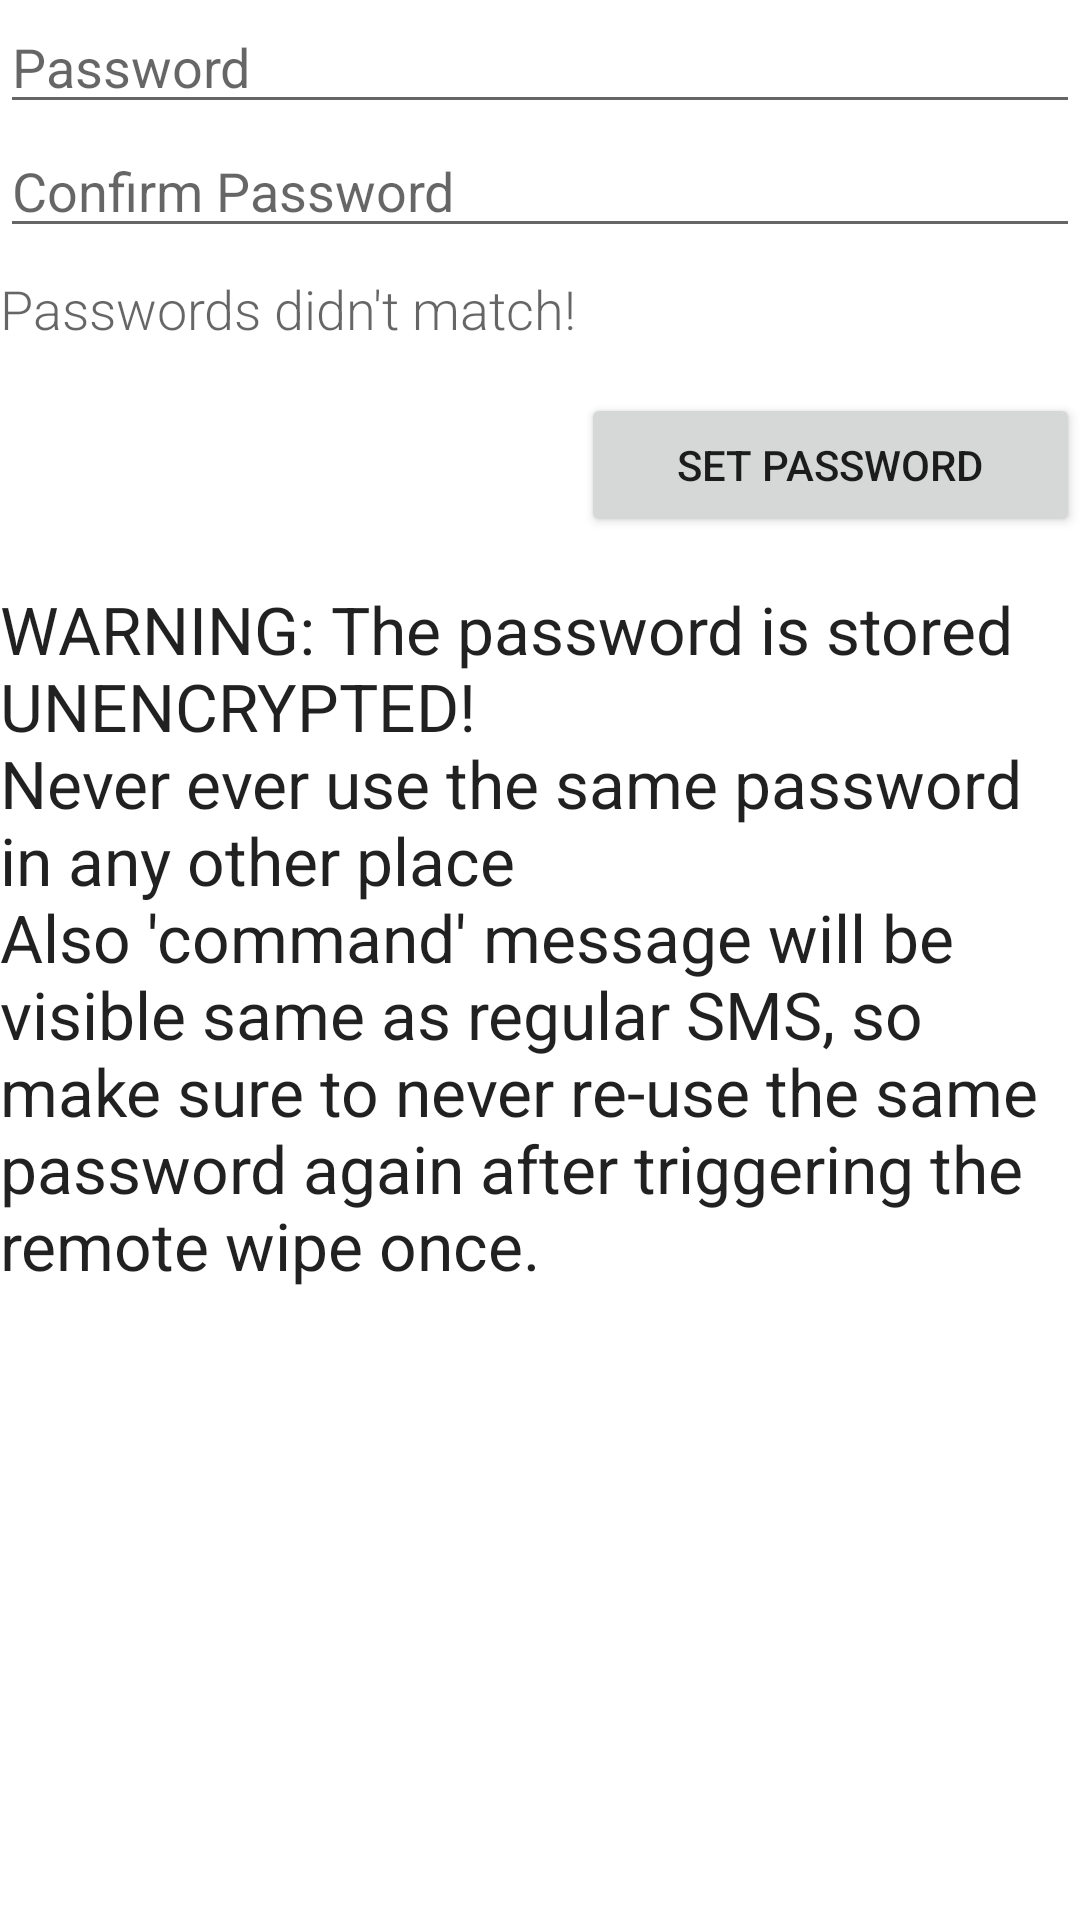

Android layout source for this screen:
<!-- AndroidManifest.xml: fallback theme Theme.MaterialComponents.DayNight.NoActionBar -->
<!-- res/layout/activity_set_password.xml -->
<ScrollView
    xmlns:android="http://schemas.android.com/apk/res/android"
    xmlns:tools="http://schemas.android.com/tools"
    tools:context=".SetPasswordActivity"
    android:layout_width="match_parent"
    android:layout_height="match_parent"
    android:orientation="vertical"
    >

    <LinearLayout
        android:layout_width="match_parent"
        android:layout_height="wrap_content"
        android:orientation="vertical" >

        <EditText
            android:id="@+id/passwordEditBox"
            android:layout_width="match_parent"
            android:layout_height="wrap_content"
            android:hint="@string/prompt_password"
            android:imeOptions="actionUnspecified"
            android:inputType="textPassword"
            android:maxLines="1"
            android:singleLine="true" />

        <EditText
            android:id="@+id/passwordConfirmationBox"
            android:layout_width="match_parent"
            android:layout_height="wrap_content"
            android:hint="@string/prompt_password_confirmation"
            android:imeOptions="actionUnspecified"
            android:inputType="textPassword"
            android:maxLines="1"
            android:singleLine="true" />

        <TextView
            android:id="@+id/setPasswordStatusMessageLabel"
            android:layout_width="wrap_content"
            android:layout_height="wrap_content"
            android:layout_marginTop="8dp"
            android:fontFamily="sans-serif-light"
            android:text="@string/password_didnt_match"
            android:textAppearance="?android:attr/textAppearanceMedium"
            android:visibility="visible" />

        <Button
            android:id="@+id/setPasswordButton"
            android:layout_width="wrap_content"
            android:layout_height="wrap_content"
            android:layout_gravity="end"
            android:layout_marginTop="16dp"
            android:paddingLeft="32dp"
            android:paddingRight="32dp"
            android:text="@string/set_password"
            android:onClick="setPassword"/>


        <TextView
            android:id="@+id/setPasswordWarning"
            android:layout_width="wrap_content"
            android:layout_height="wrap_content"
            android:layout_marginTop="16dp"
            android:text="@string/password_is_not_encrypted"
            android:textAppearance="?android:attr/textAppearanceLarge"
             />


    </LinearLayout>

</ScrollView>
<!-- resources referenced by this layout -->
<resources>
  <string name="password_didnt_match">Passwords didn\'t match!</string>
  <string name="password_is_not_encrypted">WARNING: The password is stored UNENCRYPTED!\nNever ever use the same password in any other place\nAlso \'command\' message will be visible same as regular SMS, so make sure to never re-use the same password again after triggering the remote wipe once.</string>
  <string name="prompt_password">Password</string>
  <string name="prompt_password_confirmation">Confirm Password</string>
  <string name="set_password">Set Password</string>
</resources>
